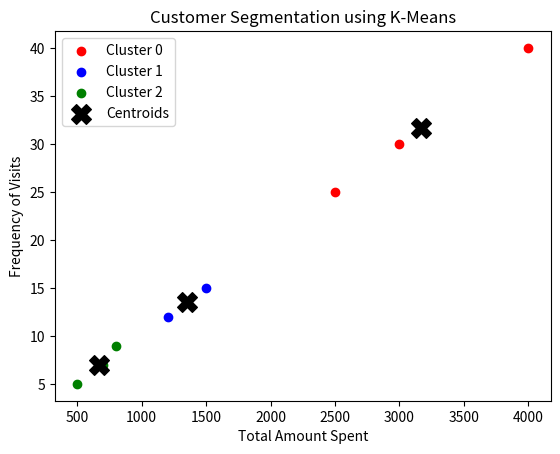

Write the Python code that produced this figure.
import pandas as pd
import numpy as np
import matplotlib.pyplot as plt
data = {
    'CustomerID': [1, 2, 3, 4, 5, 6, 7, 8],
    'TotalSpent': [500, 1500, 700, 3000, 2500, 800, 1200, 4000],
    'Frequency':  [5, 15, 7, 30, 25, 9, 12, 40]
}
df = pd.DataFrame(data)
X = df[['TotalSpent', 'Frequency']].values
def initialize_centroids(X, k):
    np.random.seed(42)
    random_idx = np.random.choice(len(X), k, replace=False)
    return X[random_idx]
def assign_clusters(X, centroids):
    distances = np.linalg.norm(X[:, np.newaxis] - centroids, axis=2)
    return np.argmin(distances, axis=1)
def update_centroids(X, labels, k):
    return np.array([X[labels == i].mean(axis=0) for i in range(k)])
def kmeans(X, k, max_iters=100, tol=1e-4):
    centroids = initialize_centroids(X, k)
    for _ in range(max_iters):
        labels = assign_clusters(X, centroids)
        new_centroids = update_centroids(X, labels, k)
        if np.all(np.abs(new_centroids - centroids) < tol):
            break
        centroids = new_centroids
    return labels, centroids
k = 3
labels, centroids = kmeans(X, k)
df['Cluster'] = labels
print("Clustered Data:\n", df)
print("\nCluster Centers:\n", centroids)
colors = ['red', 'blue', 'green']
for i in range(k):
    plt.scatter(X[labels == i, 0], X[labels == i, 1], c=colors[i], label=f"Cluster {i}")
plt.scatter(centroids[:, 0], centroids[:, 1], c='black', marker='X', s=200, label="Centroids")
plt.xlabel("Total Amount Spent")
plt.ylabel("Frequency of Visits")
plt.title("Customer Segmentation using K-Means")
plt.legend()
plt.show()